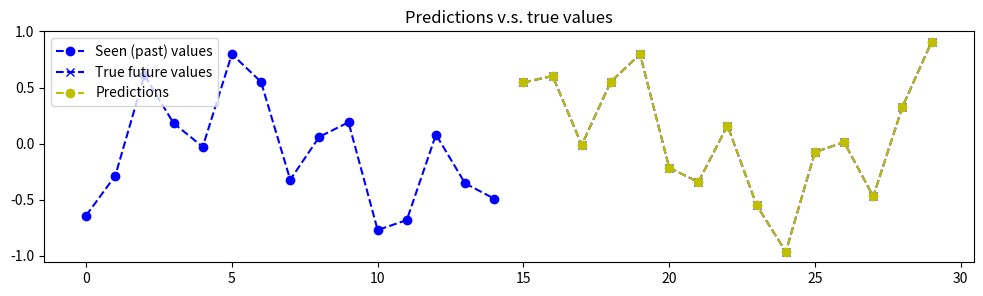
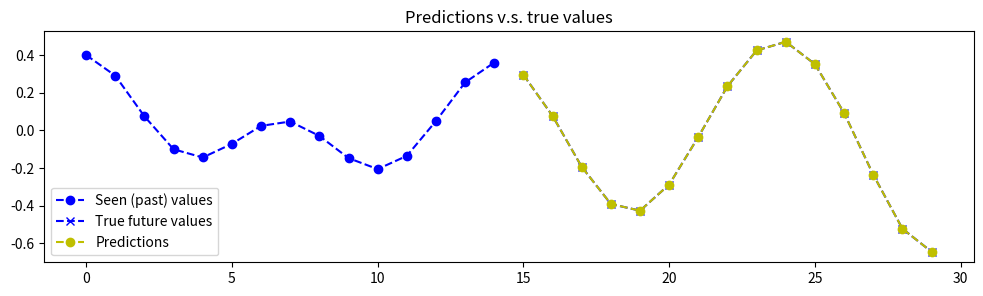
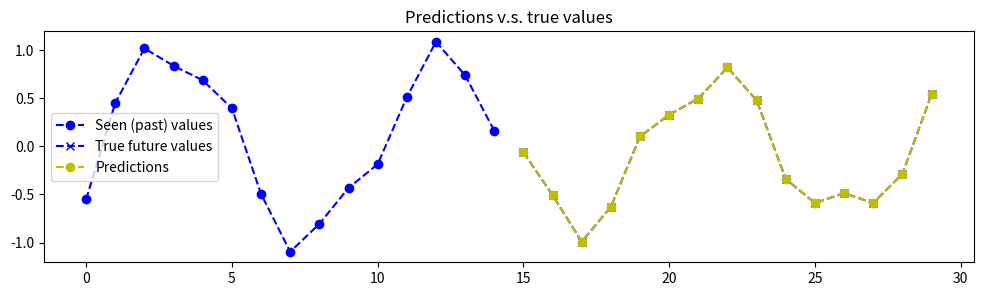
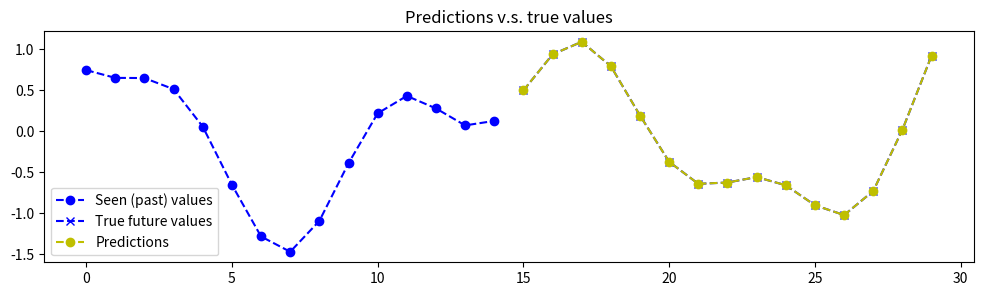
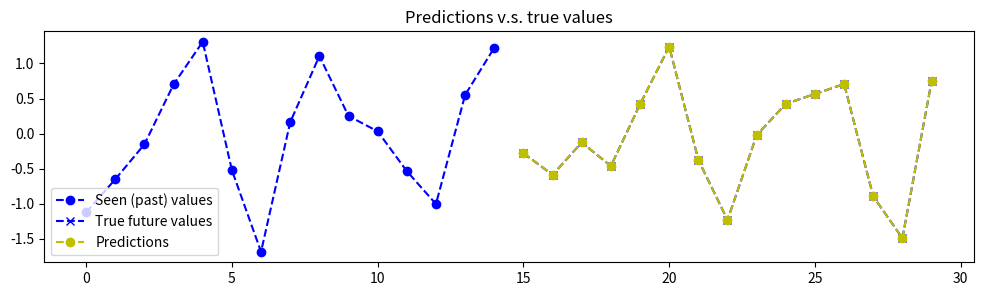
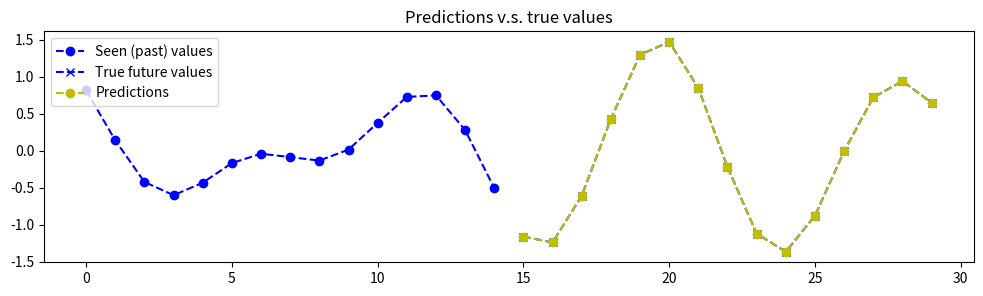
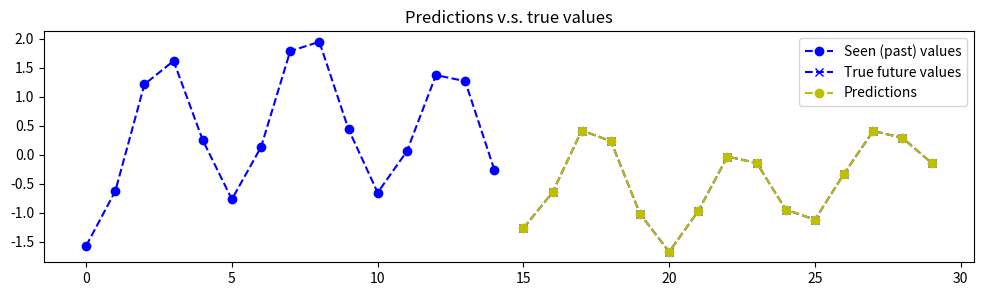
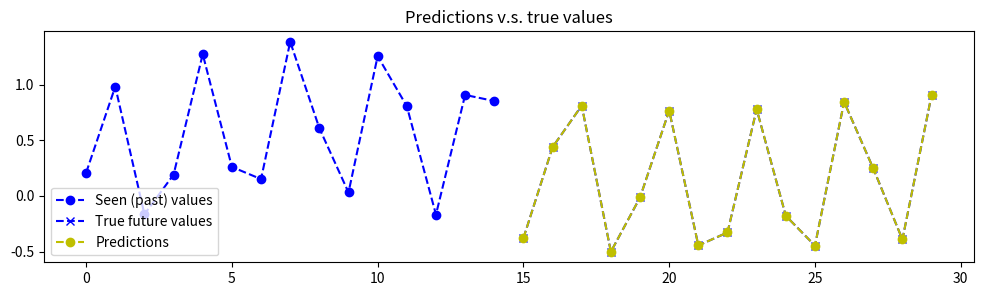
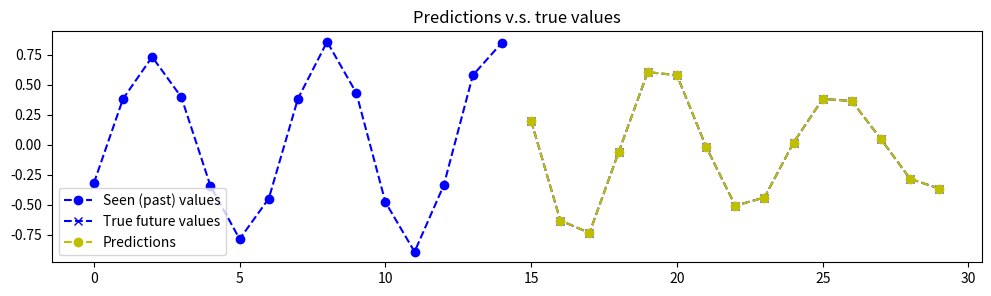
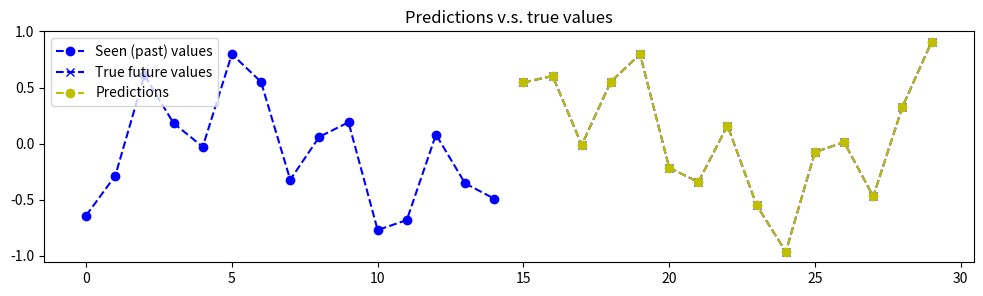
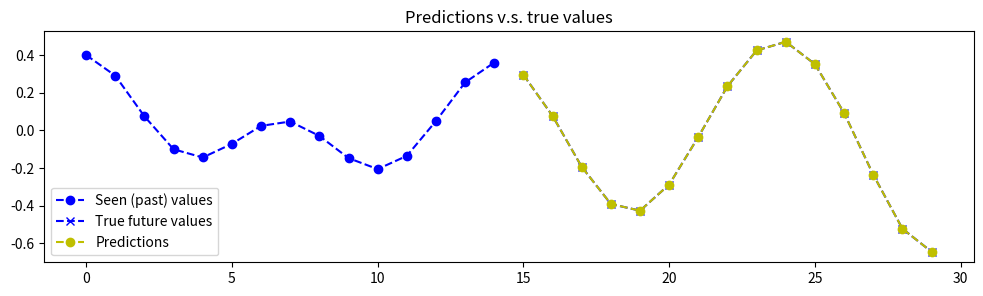
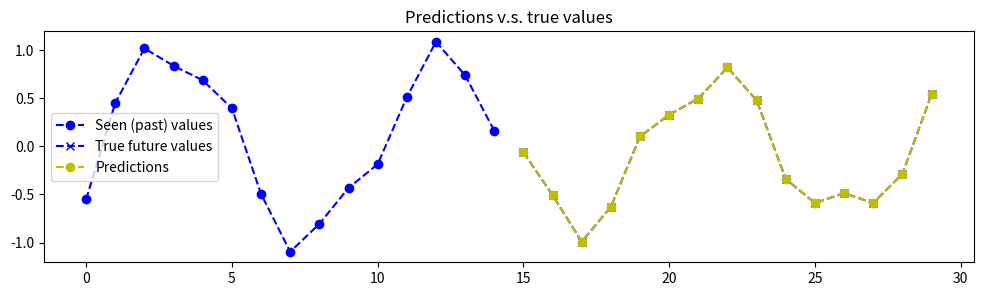

The matplotlib source for these figures, in order:
# This file contains code modified licensed under the MIT License:
# [redacted]
# https://github.com/guillaume-chevalier/seq2seq-signal-prediction
# https://github.com/guillaume-chevalier/seq2seq-signal-prediction/blob/master/LICENSE

"""Contains functions to generate artificial data for predictions as well as 
a function to plot predictions."""

import numpy as np
from matplotlib import pyplot as plt

def random_sine(batch_size, steps_per_epoch,
                input_sequence_length, target_sequence_length,
                min_frequency=0.1, max_frequency=10,
                min_amplitude=0.1, max_amplitude=1,
                min_offset=-0.5, max_offset=0.5,
                num_signals=3, seed=43):
    """Produce a batch of signals.

    The signals are the sum of randomly generated sine waves.

    Arguments
    ---------
    batch_size: Number of signals to produce.
    steps_per_epoch: Number of batches of size batch_size produced by the
        generator.
    input_sequence_length: Length of the input signals to produce.
    target_sequence_length: Length of the target signals to produce.
    min_frequency: Minimum frequency of the base signals that are summed.
    max_frequency: Maximum frequency of the base signals that are summed.
    min_amplitude: Minimum amplitude of the base signals that are summed.
    max_amplitude: Maximum amplitude of the base signals that are summed.
    min_offset: Minimum offset of the base signals that are summed.
    max_offset: Maximum offset of the base signals that are summed.
    num_signals: Number of signals that are summed together.
    seed: The seed used for generating random numbers
    
    Returns
    -------
    signals: 2D array of shape (batch_size, sequence_length)
    """
    num_points = input_sequence_length + target_sequence_length
    x = np.arange(num_points) * 2*np.pi/30

    while True:
        # Reset seed to obtain same sequences from epoch to epoch
        np.random.seed(seed)

        for _ in range(steps_per_epoch):
            signals = np.zeros((batch_size, num_points))
            for _ in range(num_signals):
                # Generate random amplitude, frequence, offset, phase 
                amplitude = (np.random.rand(batch_size, 1) * 
                            (max_amplitude - min_amplitude) +
                             min_amplitude)
                frequency = (np.random.rand(batch_size, 1) * 
                            (max_frequency - min_frequency) + 
                             min_frequency)
                offset = (np.random.rand(batch_size, 1) * 
                         (max_offset - min_offset) + 
                          min_offset)
                phase = np.random.rand(batch_size, 1) * 2 * np.pi 
                         

                signals += amplitude * np.sin(frequency * x + phase)
            signals = np.expand_dims(signals, axis=2)
            
            encoder_input = signals[:, :input_sequence_length, :]
            decoder_output = signals[:, input_sequence_length:, :]
            
            # The output of the generator must be ([encoder_input, decoder_input], [decoder_output])
            decoder_input = np.zeros((decoder_output.shape[0], decoder_output.shape[1], 1))
            yield ([encoder_input, decoder_input], decoder_output)

def plot_prediction(x, y_true, y_pred):
    """Plots the predictions.
    
    Arguments
    ---------
    x: Input sequence of shape (input_sequence_length,
        dimension_of_signal)
    y_true: True output sequence of shape (input_sequence_length,
        dimension_of_signal)
    y_pred: Predicted output sequence (input_sequence_length,
        dimension_of_signal)
    """

    plt.figure(figsize=(12, 3))

    output_dim = x.shape[-1]
    for j in range(output_dim):
        past = x[:, j] 
        true = y_true[:, j]
        pred = y_pred[:, j]

        label1 = "Seen (past) values" if j==0 else "_nolegend_"
        label2 = "True future values" if j==0 else "_nolegend_"
        label3 = "Predictions" if j==0 else "_nolegend_"

        plt.plot(range(len(past)), past, "o--b",
                 label=label1)
        plt.plot(range(len(past),
                 len(true)+len(past)), true, "x--b", label=label2)
        plt.plot(range(len(past), len(pred)+len(past)), pred, "o--y",
                 label=label3)
    plt.legend(loc='best')
    plt.title("Predictions v.s. true values")
    plt.show()

if __name__ == '__main__':

    # This is an example of the plot function and the signal generator
    from matplotlib import pyplot as plt
    gen = random_sine(3, 3, 15, 15)
    for i, data in enumerate(gen):
        input_seq, output_seq = data
        for j in range(input_seq[0].shape[0]):
            plot_prediction(input_seq[0][j, :, :],
                            output_seq[j, :, :],
                            output_seq[j, :, :])
        if i > 2:
            break
